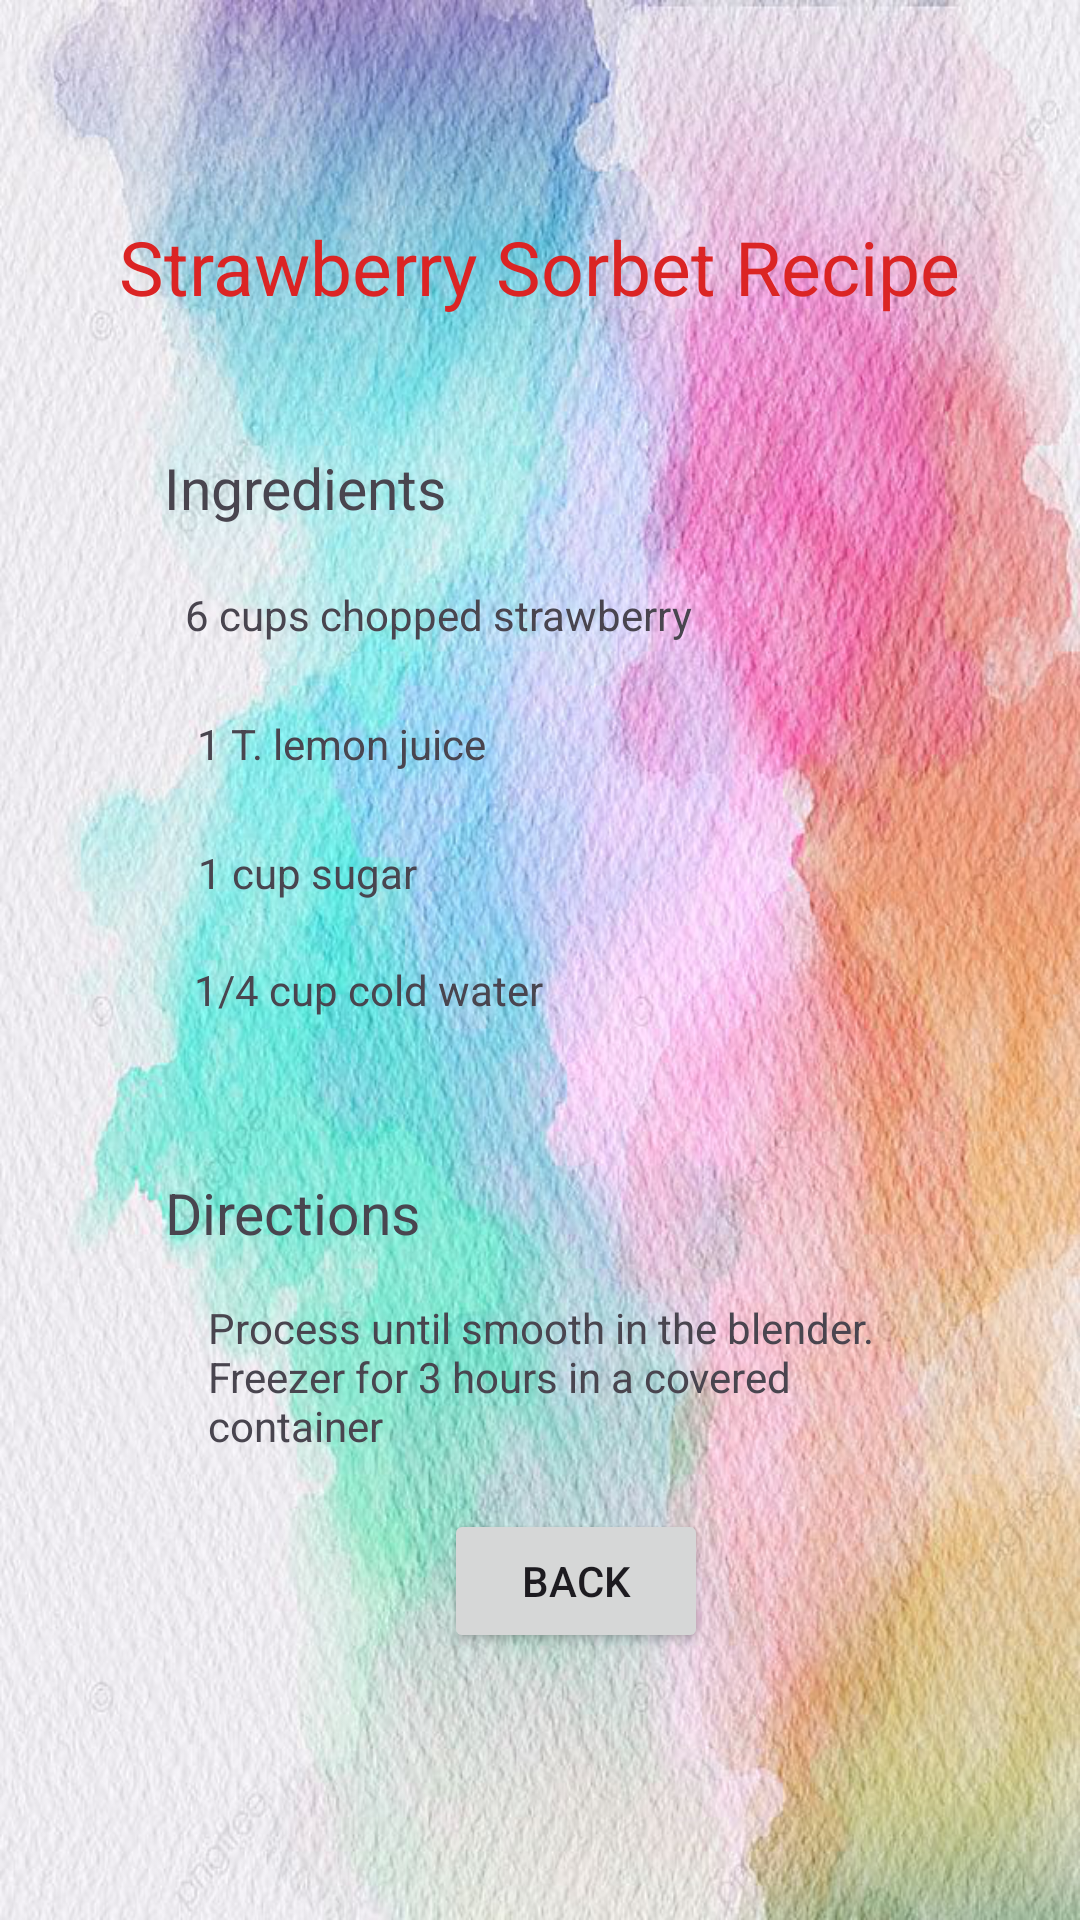

Reconstruct the res/layout file that produces this screen, plus the resources it refers to.
<!-- AndroidManifest.xml: application theme Theme.EasyRecipe -->
<!-- res/layout/activity_strawberry_recipe.xml -->
<?xml version="1.0" encoding="utf-8"?>
<androidx.constraintlayout.widget.ConstraintLayout xmlns:android="http://schemas.android.com/apk/res/android"
    xmlns:app="http://schemas.android.com/apk/res-auto"
    xmlns:tools="http://schemas.android.com/tools"
    android:id="@+id/main"
    android:background="@drawable/bg"
    android:layout_width="match_parent"
    android:layout_height="match_parent"
    tools:context=".StrawberryRecipe">

    <TextView
        android:id="@+id/textView3"
        android:layout_width="wrap_content"
        android:layout_height="wrap_content"
        android:layout_marginTop="72dp"
        android:text="@string/description"
        android:textSize="25sp"
        android:textColor="#DB2424"
        app:layout_constraintEnd_toEndOf="parent"
        app:layout_constraintStart_toStartOf="parent"
        app:layout_constraintTop_toTopOf="parent" />

    <TextView
        android:id="@+id/textView4"
        android:layout_width="wrap_content"
        android:layout_height="wrap_content"
        android:layout_marginTop="44dp"
        android:text="@string/tvIngredients"
        android:textSize="19sp"
        app:layout_constraintEnd_toEndOf="parent"
        app:layout_constraintHorizontal_bias="0.206"
        app:layout_constraintStart_toStartOf="parent"
        app:layout_constraintTop_toBottomOf="@+id/textView3" />

    <TextView
        android:id="@+id/textView7"
        android:layout_width="wrap_content"
        android:layout_height="wrap_content"
        android:layout_marginTop="20dp"
        android:text="@string/tvItem1"
        app:layout_constraintEnd_toEndOf="parent"
        app:layout_constraintHorizontal_bias="0.323"
        app:layout_constraintStart_toStartOf="parent"
        app:layout_constraintTop_toBottomOf="@+id/textView4" />

    <TextView
        android:id="@+id/textView8"
        android:layout_width="wrap_content"
        android:layout_height="wrap_content"
        android:layout_marginTop="24dp"
        android:text="@string/tvItem2"
        app:layout_constraintEnd_toEndOf="parent"
        app:layout_constraintHorizontal_bias="0.249"
        app:layout_constraintStart_toStartOf="parent"
        app:layout_constraintTop_toBottomOf="@+id/textView7" />

    <TextView
        android:id="@+id/textView9"
        android:layout_width="wrap_content"
        android:layout_height="wrap_content"
        android:layout_marginTop="24dp"
        android:text="@string/tvItem3"
        app:layout_constraintEnd_toEndOf="parent"
        app:layout_constraintHorizontal_bias="0.23"
        app:layout_constraintStart_toStartOf="parent"
        app:layout_constraintTop_toBottomOf="@+id/textView8" />

    <TextView
        android:id="@+id/textView10"
        android:layout_width="wrap_content"
        android:layout_height="wrap_content"
        android:layout_marginTop="20dp"
        android:text="@string/tvItem4"
        app:layout_constraintEnd_toEndOf="parent"
        app:layout_constraintHorizontal_bias="0.265"
        app:layout_constraintStart_toStartOf="parent"
        app:layout_constraintTop_toBottomOf="@+id/textView9" />

    <TextView
        android:id="@+id/textView11"
        android:layout_width="wrap_content"
        android:layout_height="wrap_content"
        android:layout_marginTop="52dp"
        android:text="@string/tvDirections"
        android:textSize="19sp"
        app:layout_constraintEnd_toEndOf="parent"
        app:layout_constraintHorizontal_bias="0.2"
        app:layout_constraintStart_toStartOf="parent"
        app:layout_constraintTop_toBottomOf="@+id/textView10" />

    <TextView
        android:id="@+id/textView12"
        android:layout_width="246dp"
        android:layout_height="62dp"
        android:layout_marginTop="16dp"
        android:text="@string/tvMix"
        app:layout_constraintEnd_toEndOf="parent"
        app:layout_constraintHorizontal_bias="0.607"
        app:layout_constraintStart_toStartOf="parent"
        app:layout_constraintTop_toBottomOf="@+id/textView11" />

    <Button
        android:id="@+id/btnBack"
        android:layout_width="wrap_content"
        android:layout_height="wrap_content"
        android:layout_marginTop="8dp"
        android:text="Back"
        android:onClick="ViewBack"
        app:layout_constraintBottom_toBottomOf="parent"
        app:layout_constraintEnd_toEndOf="parent"
        app:layout_constraintHorizontal_bias="0.544"
        app:layout_constraintStart_toStartOf="parent"
        app:layout_constraintTop_toBottomOf="@+id/textView12"
        app:layout_constraintVertical_bias="0.0" />
</androidx.constraintlayout.widget.ConstraintLayout>
<!-- resources referenced by this layout -->
<resources>
  <!-- drawable bg: png bitmap (drawable, 846822 bytes) -->
  <string name="description">Strawberry Sorbet Recipe</string>
  <string name="tvDirections">Directions</string>
  <string name="tvIngredients">Ingredients</string>
  <string name="tvItem1">6 cups chopped strawberry</string>
  <string name="tvItem2">1 T. lemon juice</string>
  <string name="tvItem3">1 cup sugar</string>
  <string name="tvItem4">1/4 cup cold water</string>
  <string name="tvMix">Process until smooth in the blender. Freezer for 3 hours in a covered container</string>
  <style name="Theme.EasyRecipe" parent="Base.Theme.EasyRecipe" />
  <style name="Base.Theme.EasyRecipe" parent="Theme.Material3.DayNight.NoActionBar">
          
          
      </style>
</resources>
